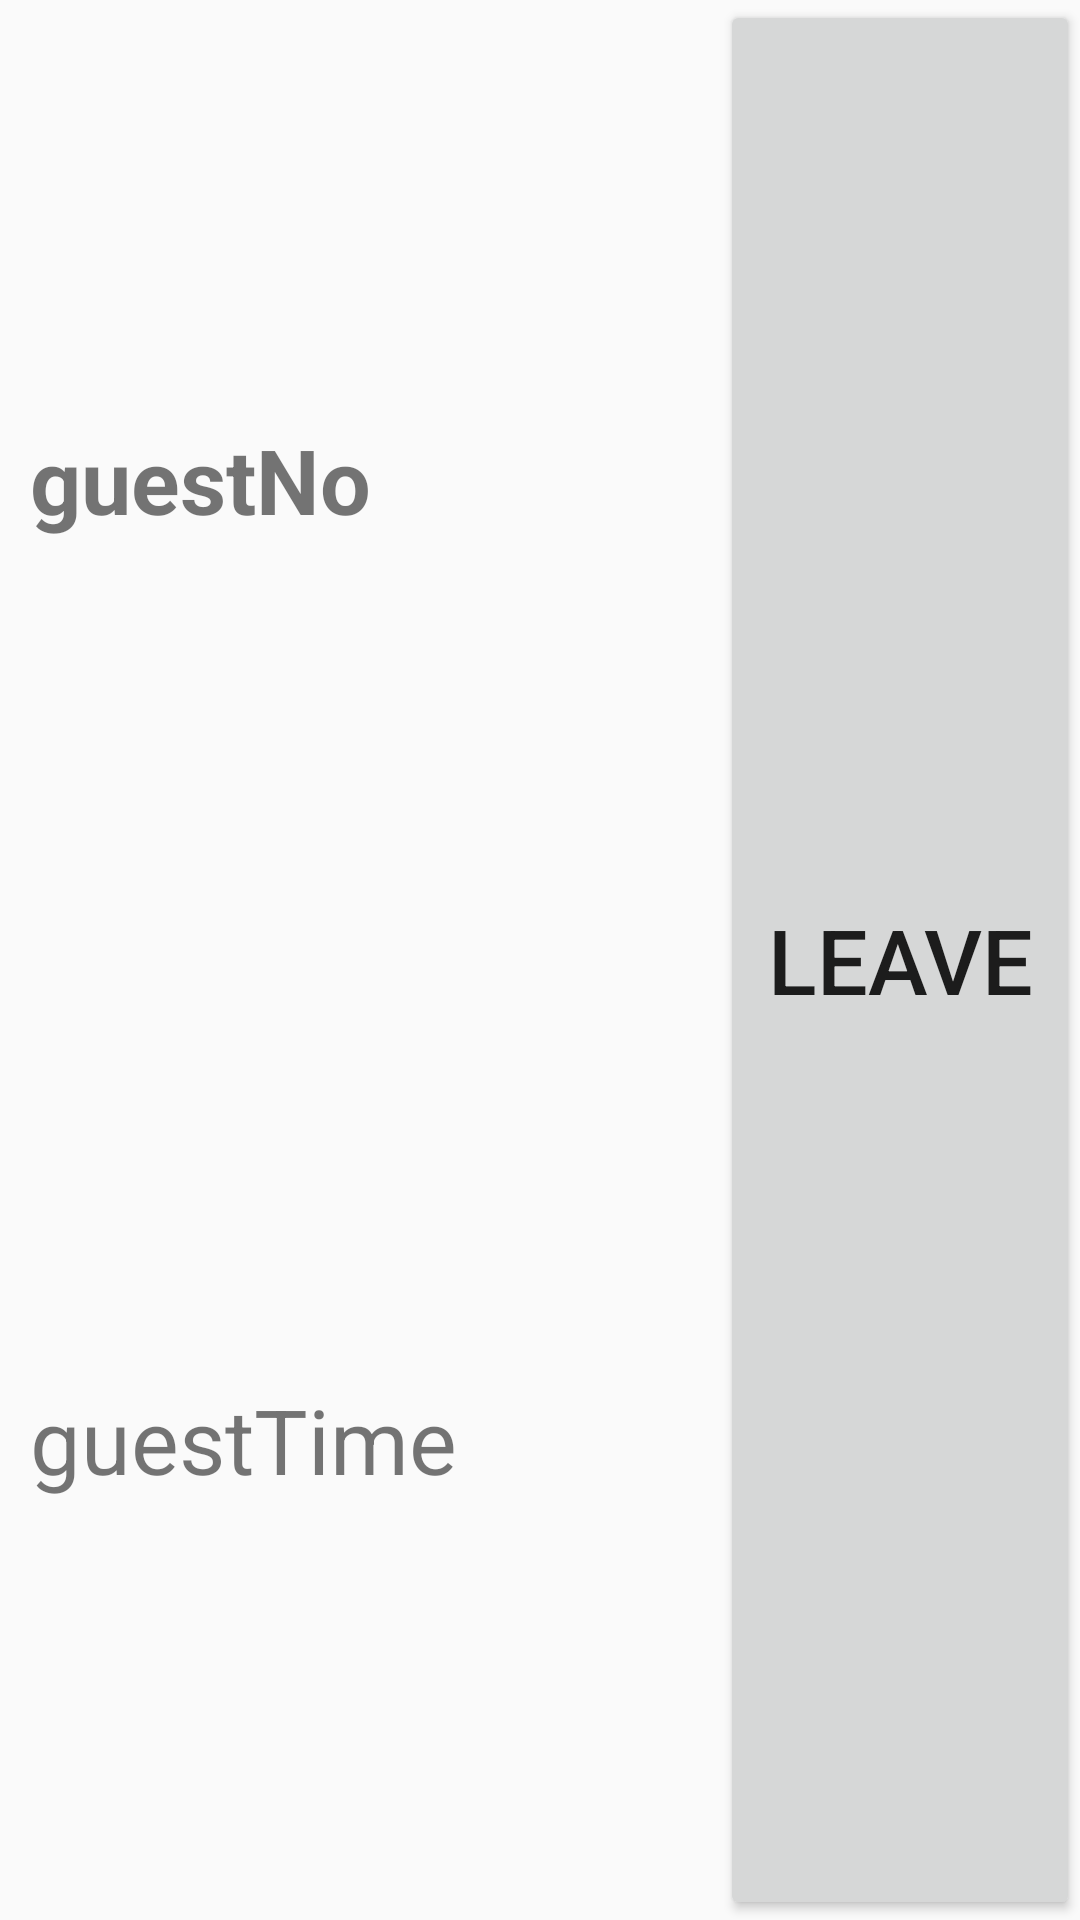

The Android layout XML behind this screen, and the referenced resources:
<!-- AndroidManifest.xml: application theme AppTheme -->
<!-- res/layout/fragment_guest_item.xml -->
<?xml version="1.0" encoding="utf-8"?>
<LinearLayout
    xmlns:android="http://schemas.android.com/apk/res/android"
    android:layout_height="150dp" android:orientation="horizontal" android:layout_width="fill_parent">

    <LinearLayout
        android:layout_width="match_parent"
        android:layout_height="match_parent"
        android:orientation="vertical"
        android:layout_weight="1">

        <LinearLayout
            android:layout_width="match_parent"
            android:layout_height="match_parent"
            android:orientation="vertical"
            android:layout_weight="1">

            

            <TextView android:text="guestNo"
                android:id="@+id/guestItemDetailData2"
                android:layout_width="match_parent"
                android:layout_height="match_parent"
                android:textStyle="bold"
                android:textColor="@color/md_black_1000"
                android:textSize="@dimen/text_size_30"
                android:gravity="center_vertical"
                android:paddingLeft="10dp"
                android:layout_weight="1">
            </TextView>
        </LinearLayout>



        <TextView android:text="guestTime"
            android:id="@+id/guestItemDetailData34"
            android:layout_width="match_parent"
            android:layout_height="match_parent"
            android:textSize="@dimen/text_size_30"
            android:gravity="center_vertical"
            android:paddingLeft="10dp"
            android:layout_weight="1">
        </TextView>
    </LinearLayout>



    <Button
        android:id="@+id/receiptItemDetailBtnLeave"
        android:layout_width="match_parent"
        android:layout_height="match_parent"
        android:layout_weight="2"
        android:textSize="@dimen/text_size_30"
        android:text="@string/btn_guest_leave"/>





</LinearLayout>
<!-- resources referenced by this layout -->
<resources>
  <dimen name="text_size_30">30sp</dimen>
  <string name="btn_guest_leave">Leave</string>
  <style name="AppTheme" parent="Theme.AppCompat.Light.DarkActionBar">
          
          <item name="colorPrimary">@color/colorPrimary</item>
          <item name="colorPrimaryDark">@color/colorPrimaryDark</item>
          <item name="colorAccent">@color/colorAccent</item>
      </style>
  <color name="colorPrimary">#008577</color>
  <color name="colorPrimaryDark">#00574B</color>
  <color name="colorAccent">#D81B60</color>
</resources>
